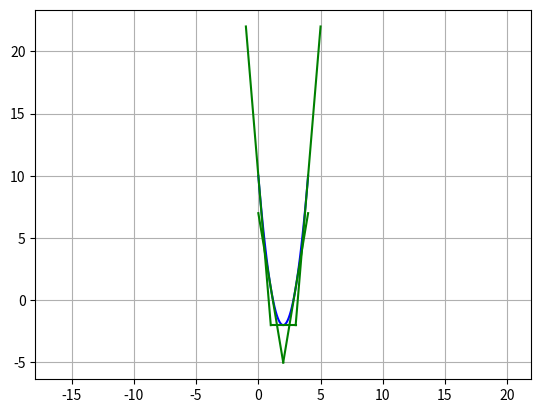

This chart was generated by the following Python code:
# ch5_4_1.py
import matplotlib.pyplot as plt
import numpy as np

a = 3
b = -12
c = 10           

# 绘制此函数图形
x = np.linspace(0, 4, 50)
y = a*x**2 + b*x + c
plt.plot(x, y, color='b')

# 绘制经过 x = 0, 1, 2, 3, 4 的切线
for x_loc in range(0, 5):
    y_loc = a*x_loc**2 + b*x_loc + c        # y坐标
    slope = 6 * x_loc - 12                  # 每一点的斜率
# x_new和y_new是经过切线的坐标, 只取3点
    x_new = [x_loc-1, x_loc, x_loc+1]
    y_new = [slope * (x - x_loc) + y_loc for x in x_new]
    plt.plot(x_new, y_new, color='g')
plt.grid()
plt.axis('equal')                          
plt.show()














